Image classification data set "Parkinsons-disease-prediction-using-CNN-main" (AmanK1203/Parkinsons-disease on GitHub). Class labels (2): healthy, Parkinsons.

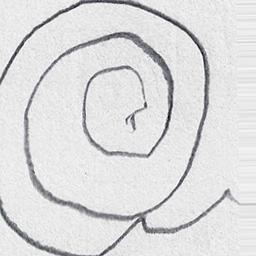
Label: Parkinsons

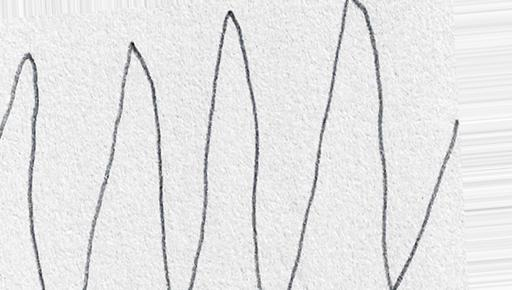
Label: healthy

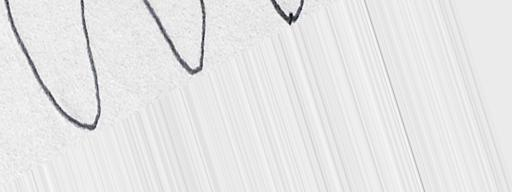
Label: healthy

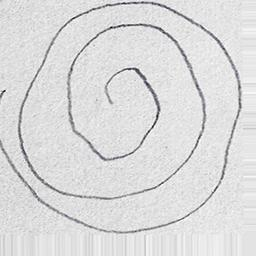
Label: healthy

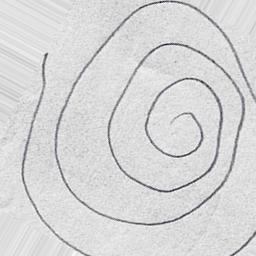
Label: Parkinsons

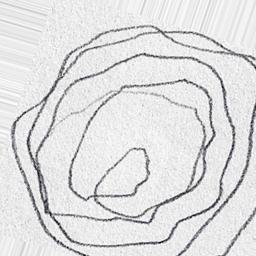
Label: Parkinsons
